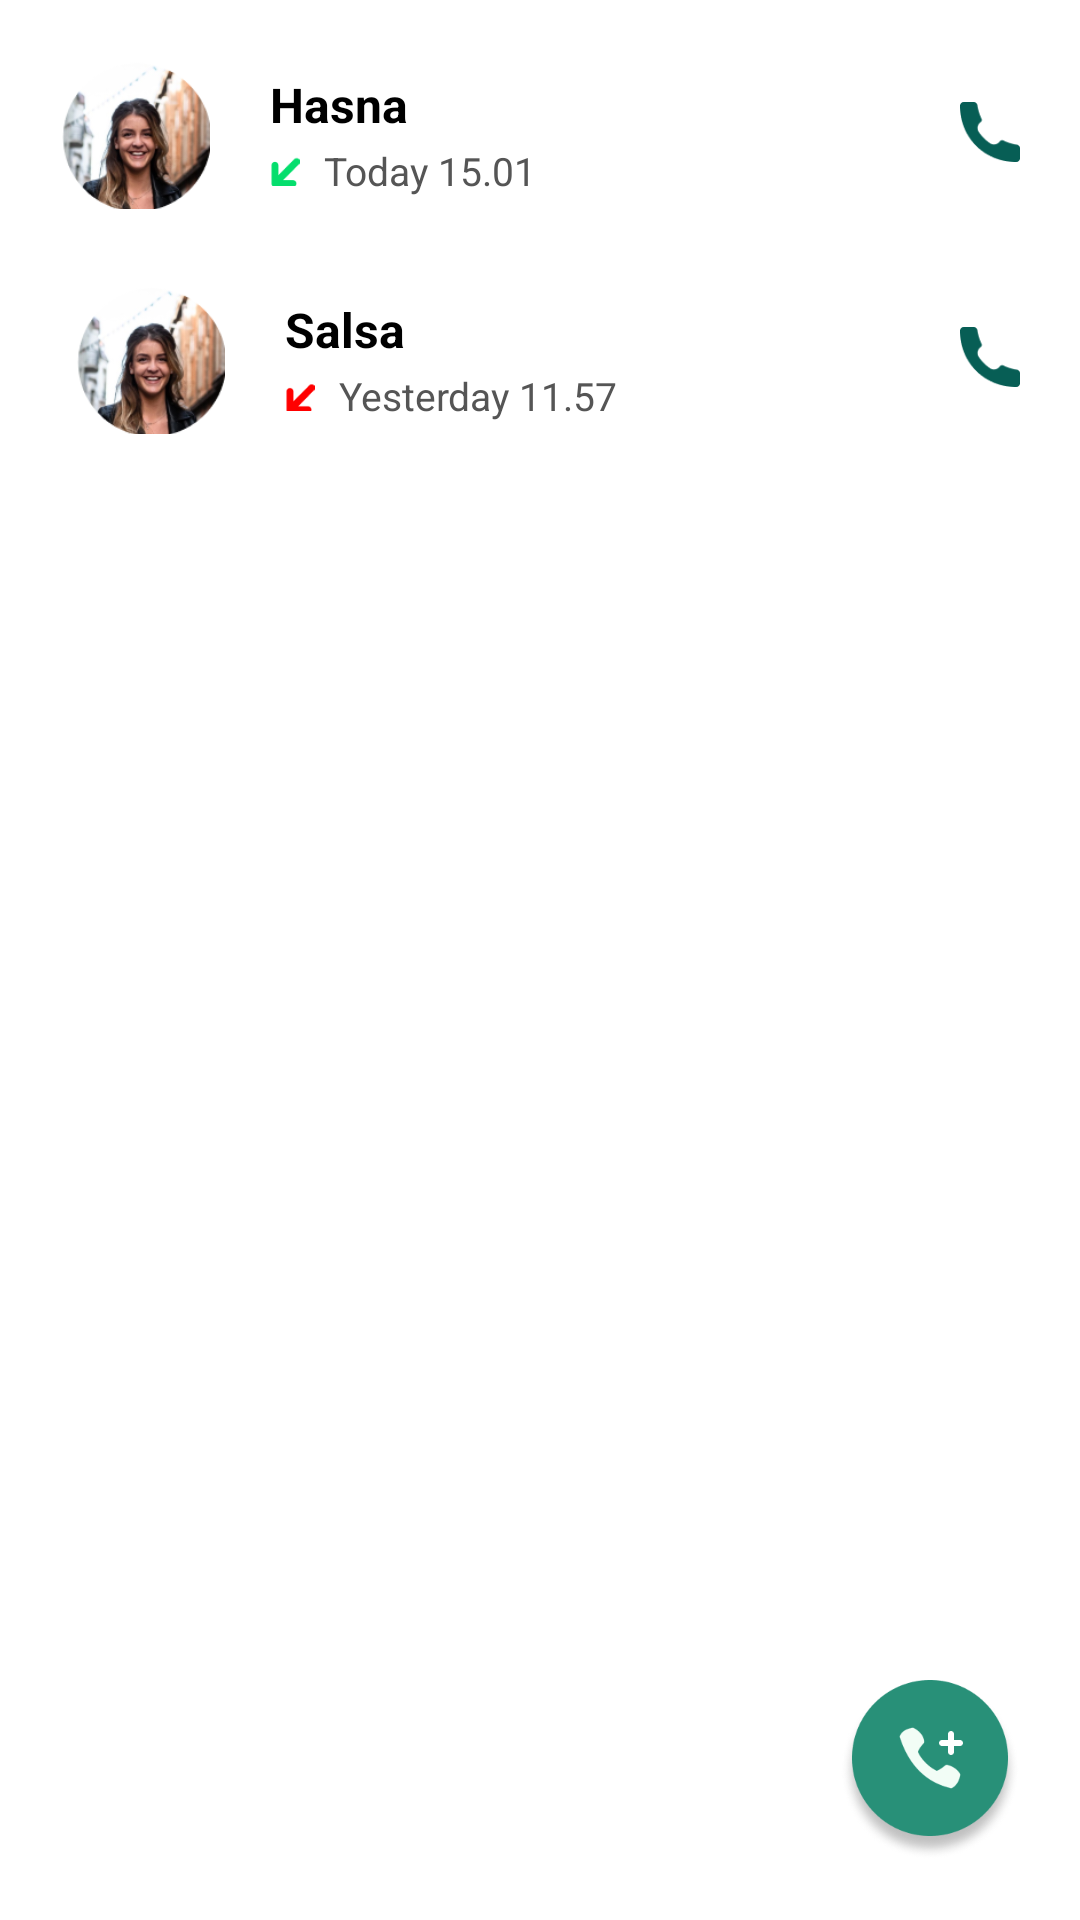

Produce the Android XML layout that renders to this screen, including the resource entries it uses.
<!-- AndroidManifest.xml: application theme Theme.AppCompat.NoActionBar -->
<!-- res/layout/fragment_call.xml -->
<?xml version="1.0" encoding="utf-8"?>
<androidx.constraintlayout.widget.ConstraintLayout xmlns:android="http://schemas.android.com/apk/res/android"
    xmlns:tools="http://schemas.android.com/tools"
    android:layout_width="match_parent"
    android:layout_height="match_parent"
    xmlns:app="http://schemas.android.com/apk/res-auto"
    android:orientation="vertical"
    android:background="#FFFFFF"
    tools:context=".CallFragment">

    
    <ImageView
        android:id="@+id/profil1"
        android:layout_width="50dp"
        android:layout_height="50dp"
        android:layout_marginStart="20dp"
        android:layout_marginTop="20dp"
        android:src="@drawable/profil1"
        app:layout_constraintStart_toStartOf="parent"
        app:layout_constraintTop_toTopOf="parent"
        tools:ignore="MissingConstraints" />

    <ImageView
        android:id="@+id/call"
        android:layout_width="20dp"
        android:layout_height="20dp"
        android:layout_marginTop="14dp"
        android:layout_marginEnd="20dp"
        android:src="@drawable/call"
        app:layout_constraintEnd_toEndOf="parent"
        app:layout_constraintTop_toTopOf="@+id/profil1"
        tools:ignore="MissingConstraints" />

    <ImageView
        android:id="@+id/call1"
        android:layout_width="20dp"
        android:layout_height="20dp"
        android:layout_marginTop="14dp"
        android:layout_marginEnd="20dp"
        android:src="@drawable/call"
        app:layout_constraintEnd_toEndOf="parent"
        app:layout_constraintTop_toTopOf="@+id/profil2"
        tools:ignore="MissingConstraints" />

    <ImageView
        android:id="@+id/masuk"
        android:layout_width="10dp"
        android:layout_height="10dp"
        android:layout_marginStart="20dp"
        android:layout_marginTop="6dp"
        android:src="@drawable/masuk"
        app:layout_constraintStart_toEndOf="@+id/profil1"
        app:layout_constraintTop_toBottomOf="@+id/nama1"
        tools:ignore="MissingConstraints" />

    <ImageView
        android:id="@+id/takterjawab"
        android:layout_width="10dp"
        android:layout_height="10dp"
        android:layout_marginStart="20dp"
        android:layout_marginTop="6dp"
        android:src="@drawable/takterjawab"
        app:layout_constraintStart_toEndOf="@+id/profil2"
        app:layout_constraintTop_toBottomOf="@+id/nama2"
        tools:ignore="MissingConstraints" />

    <ImageView
        android:id="@+id/addcall"
        android:layout_width="60dp"
        android:layout_height="60dp"
        android:layout_marginEnd="20dp"
        android:layout_marginBottom="20dp"
        android:src="@drawable/addcall"
        app:layout_constraintBottom_toBottomOf="parent"
        app:layout_constraintEnd_toEndOf="parent"
        tools:ignore="MissingConstraints" />

    <TextView
        android:id="@+id/nama1"
        android:layout_width="wrap_content"
        android:layout_height="22dp"
        android:layout_marginStart="20dp"
        android:layout_marginTop="4dp"
        android:text="Hasna"
        android:textColor="#000"
        android:textSize="16sp"
        android:textStyle="bold"
        app:layout_constraintStart_toEndOf="@+id/profil1"
        app:layout_constraintTop_toTopOf="@+id/profil1" />

    <TextView
        android:id="@+id/chat1"
        android:layout_width="wrap_content"
        android:layout_height="22dp"
        android:layout_marginStart="38dp"
        android:layout_marginTop="2dp"
        android:text="Today 15.01"
        android:textColor="#555555"
        android:textSize="13sp"
        app:layout_constraintStart_toEndOf="@+id/profil1"
        app:layout_constraintTop_toBottomOf="@+id/nama1"
        tools:ignore="MissingConstraints" />

    <ImageView
        android:id="@+id/profil2"
        android:layout_width="50dp"
        android:layout_height="50dp"
        android:layout_marginStart="25dp"
        android:layout_marginTop="25dp"
        android:src="@drawable/profil1"
        app:layout_constraintStart_toStartOf="parent"
        app:layout_constraintTop_toBottomOf="@+id/profil1"
        tools:ignore="MissingConstraints" />

    <TextView
        android:id="@+id/nama2"
        android:layout_width="wrap_content"
        android:layout_height="22dp"
        android:layout_marginStart="20dp"
        android:layout_marginTop="4dp"
        android:text="Salsa"
        android:textColor="#000"
        android:textSize="16sp"
        android:textStyle="bold"
        app:layout_constraintStart_toEndOf="@+id/profil2"
        app:layout_constraintTop_toTopOf="@+id/profil2" />

    <TextView
        android:id="@+id/chat2"
        android:layout_width="wrap_content"
        android:layout_height="22dp"
        android:layout_marginStart="38dp"
        android:layout_marginTop="2dp"
        android:text="Yesterday 11.57"
        android:textColor="#555555"
        android:textSize="13sp"
        app:layout_constraintStart_toEndOf="@+id/profil2"
        app:layout_constraintTop_toBottomOf="@+id/nama2"
        tools:ignore="MissingConstraints" />

</androidx.constraintlayout.widget.ConstraintLayout>
<!-- resources referenced by this layout -->
<resources>
  <!-- drawable addcall: png bitmap (drawable, 20346 bytes) -->
  <!-- drawable call: png bitmap (drawable, 1240 bytes) -->
  <!-- drawable masuk: png bitmap (drawable, 521 bytes) -->
  <!-- drawable profil1: png bitmap (drawable, 29126 bytes) -->
  <!-- drawable takterjawab: png bitmap (drawable, 406 bytes) -->
</resources>
